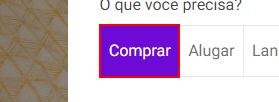
Task: Processo em Branco
Workflow: GetInfo

Step 1 [default]: click on the button 'Comprar'

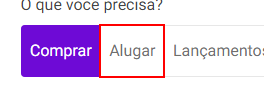
Step 2: click on the button 'Alugar'

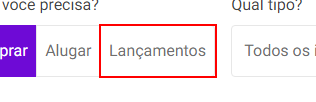
Step 3: click on the button 'Lançamentos'

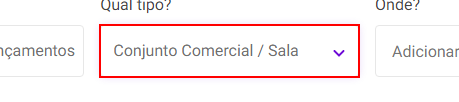
Step 4: click on the drop-down

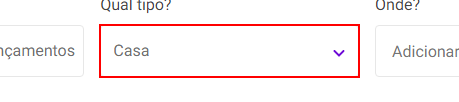
Step 5: type [Tipo] into the drop-down

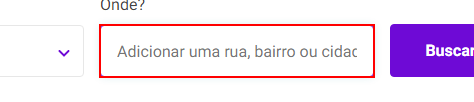
Step 6: click on the element

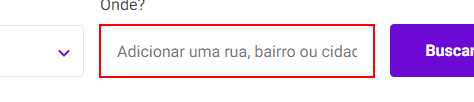
Step 7: type [Endereço] into the element

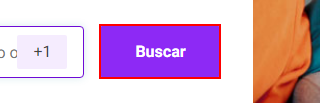
Step 8: click on the button 'Buscar'

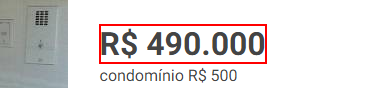
Step 9 [try]: click on the element in window '*ZAP Imóveis*' (chrome.exe)

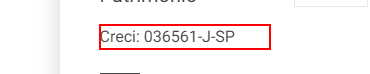
Step 10 [finally]: find the paragraph '*Creci*' (chrome.exe)

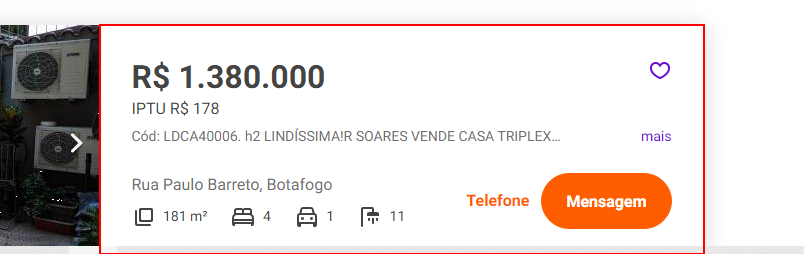
Step 11 [then]: get-attribute of the text (chrome.exe)

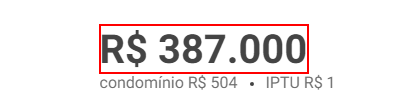
Step 12: get-text from the text (chrome.exe)

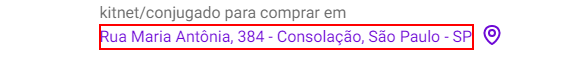
Step 13: get-text from the paragraph (chrome.exe)

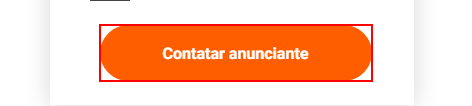
Step 14: click on the button 'Contatar anunciante' (chrome.exe)

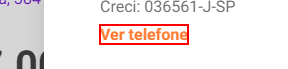
Step 15: click on the element 'Ver telefone' (chrome.exe)

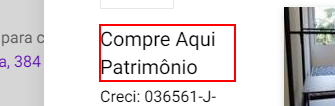
Step 16: get-text from the paragraph (chrome.exe)

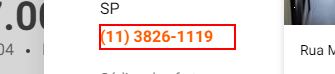
Step 17: get-text from the link '*(*)*-*' (chrome.exe)

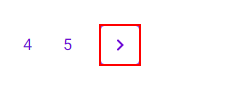
Step 18: click on the button (chrome.exe)